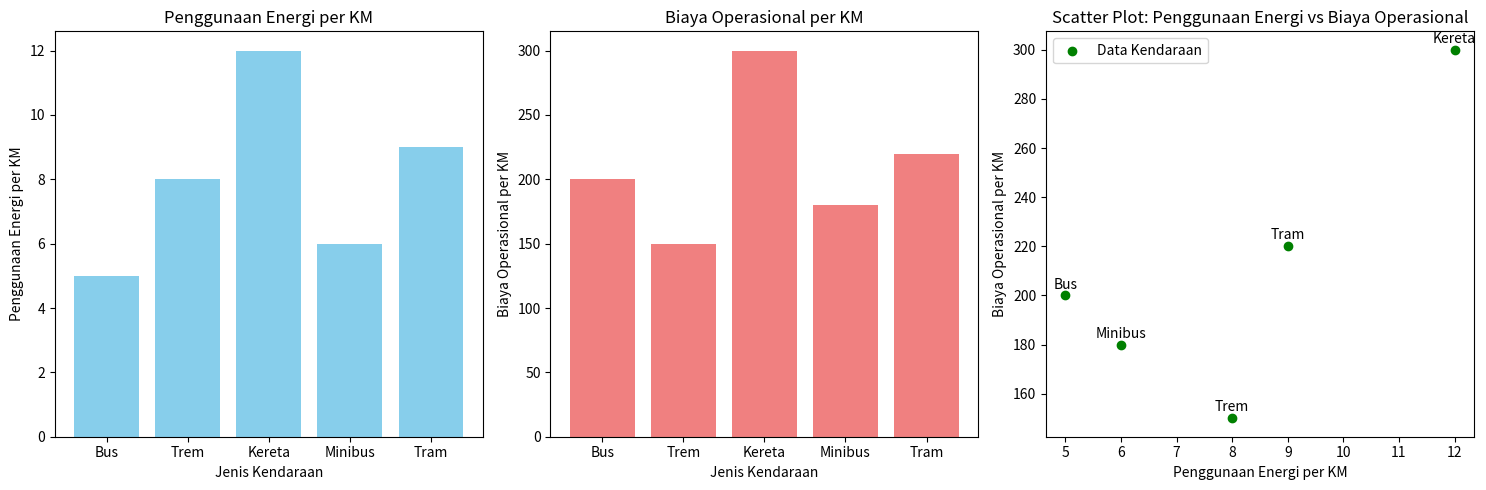

Reproduce this figure in Python.
# TODO 1: Tambahkan library yang dibutuhkan
import matplotlib.pyplot as plt

# Setiap tupel berisi informasi sebagai berikut:
# (jenis_kendaraan, penggunaan_energi_per_km, biaya_operasional_per_km)
data = [
    ('Bus', 5, 200),
    ('Trem', 8, 150),
    ('Kereta', 12, 300),
    ('Minibus', 6, 180),
    ('Tram', 9, 220)
]

# TODO 2: Pisahkan Data masing-masing (dapat menggunakan pemetaan)
jenis_kendaraan, penggunaan_energi, biaya_operasional = zip(*data)

plt.figure(figsize=(15, 5))

plt.subplot(1, 3, 1)
# TODO 3: Lengkapi kode untuk visualisasi data penggunaan energi
plt.bar(jenis_kendaraan, penggunaan_energi, color='skyblue')
plt.title('Penggunaan Energi per KM')
plt.xlabel('Jenis Kendaraan')
plt.ylabel('Penggunaan Energi per KM')

plt.subplot(1, 3, 2)
# TODO 4: Lengkapi kode untuk visualisasi data biaya operasional
plt.bar(jenis_kendaraan, biaya_operasional, color='lightcoral')
plt.title('Biaya Operasional per KM')
plt.xlabel('Jenis Kendaraan')
plt.ylabel('Biaya Operasional per KM')

plt.subplot(1, 3, 3)
# TODO 6: Lengkapi kode untuk menggambar Scatter plot
# TODO 7: Memberikan label pada tiap titik
plt.scatter(penggunaan_energi, biaya_operasional, color='green', label='Data Kendaraan')
plt.title('Scatter Plot: Penggunaan Energi vs Biaya Operasional')
plt.xlabel('Penggunaan Energi per KM')
plt.ylabel('Biaya Operasional per KM')

# TODO 7: Menambahkan label pada tiap titik
for i, jenis in enumerate(jenis_kendaraan):
    plt.annotate(jenis, (penggunaan_energi[i], biaya_operasional[i]), textcoords="offset points", xytext=(0,5), ha='center')

# Menambahkan legenda
plt.legend()

# Tampilkan plot
plt.tight_layout()
plt.show()
